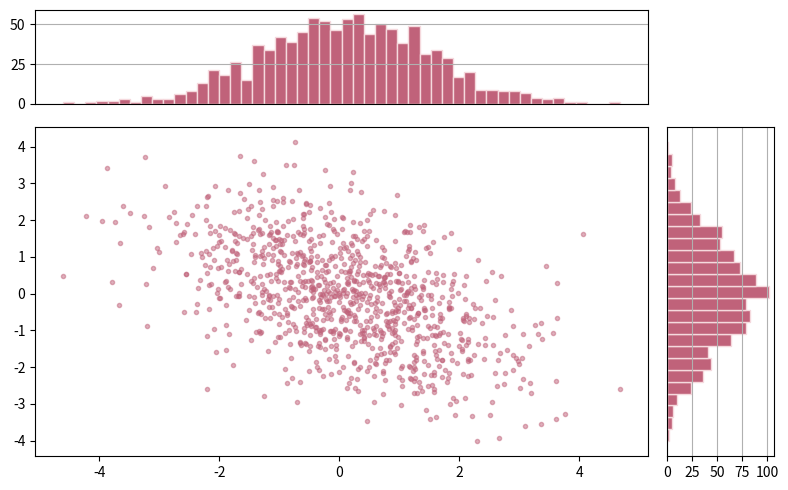

The matplotlib source for this figure:
# ===========================================================
#  文件名：marginal_histograms.py
#  描  述：二维正态样本 + 边缘直方图（代码与注释分离版）
#  依  赖：matplotlib ≥ 3.6，numpy
# ===========================================================

# region 1. 基础库导入 --------------------------------------
import matplotlib.pyplot as plt
import numpy as np
from matplotlib.ticker import MultipleLocator
# endregion

# region 2. 随机数生成 --------------------------------------
np.random.seed(24)
mean = [0, 0]
cov  = [[2, -1], [-1, 2]]
x, y = np.random.multivariate_normal(mean, cov, 1000).T
# endregion

# region 3. 画布与布局 --------------------------------------
fig  = plt.figure(figsize=(8, 5))
grid = plt.GridSpec(4, 6)
ax_main = fig.add_subplot(grid[1:4, 0:5])  # 主散点图
ax_x    = fig.add_subplot(grid[0,   0:5])  # x 轴上方直方图
ax_y    = fig.add_subplot(grid[1:4, 5])    # y 轴右侧直方图
# endregion

# region 4. 绘制图形 ----------------------------------------
# 4-a 散点图
ax_main.plot(x, y, "o", color="#c0627a", markersize=3, alpha=0.5)

# 4-b x 轴直方图
ax_x.hist(x, 50, color="#c0627a", edgecolor="#f5d9dd")
ax_x.set_xticks([])
ax_x.yaxis.set_major_locator(MultipleLocator(25))
ax_x.grid()

# 4-c y 轴直方图
ax_y.hist(y, 25, orientation="horizontal",
          color="#c0627a", edgecolor="#f5d9dd")
ax_y.xaxis.set_major_locator(MultipleLocator(25))
ax_y.set_yticks([])
ax_y.grid()
# endregion

# region 5. 坐标同步与输出 ----------------------------------
ax_x.set_xlim(ax_main.get_xlim())
ax_y.set_ylim(ax_main.get_ylim())
fig.set_layout_engine('tight')
plt.show()
# endregion

# ===========================================================
#  逐行中文解释（与代码分离，方便折叠或文档化）
# ===========================================================
# 行  7- 9：导入绘图与数值计算库；MultipleLocator 用于设置刻度间隔
# 行 12   ：固定随机种子，保证结果可复现
# 行 13-15：定义二维正态分布参数，并抽取 1000 个样本
# 行 18-23：创建 8×5 英寸画布；GridSpec 4×6 网格，
#           分别放置主图、x 轴直方图、y 轴直方图
# 行 26-27：主图绘制散点，圆形标记、玫红色、半透明
# 行 30-34：x 轴上方直方图：50 个 bin、隐藏 x 刻度、y 轴刻度间隔 25、开网格
# 行 37-42：y 轴右侧直方图：水平方向、25 个 bin、隐藏 y 刻度、x 轴刻度间隔 25、开网格
# 行 45-46：将直方图坐标范围与主图同步，使视觉对齐

# 行 47-48：tight_layout 自动调整子图间距，最后显示图形